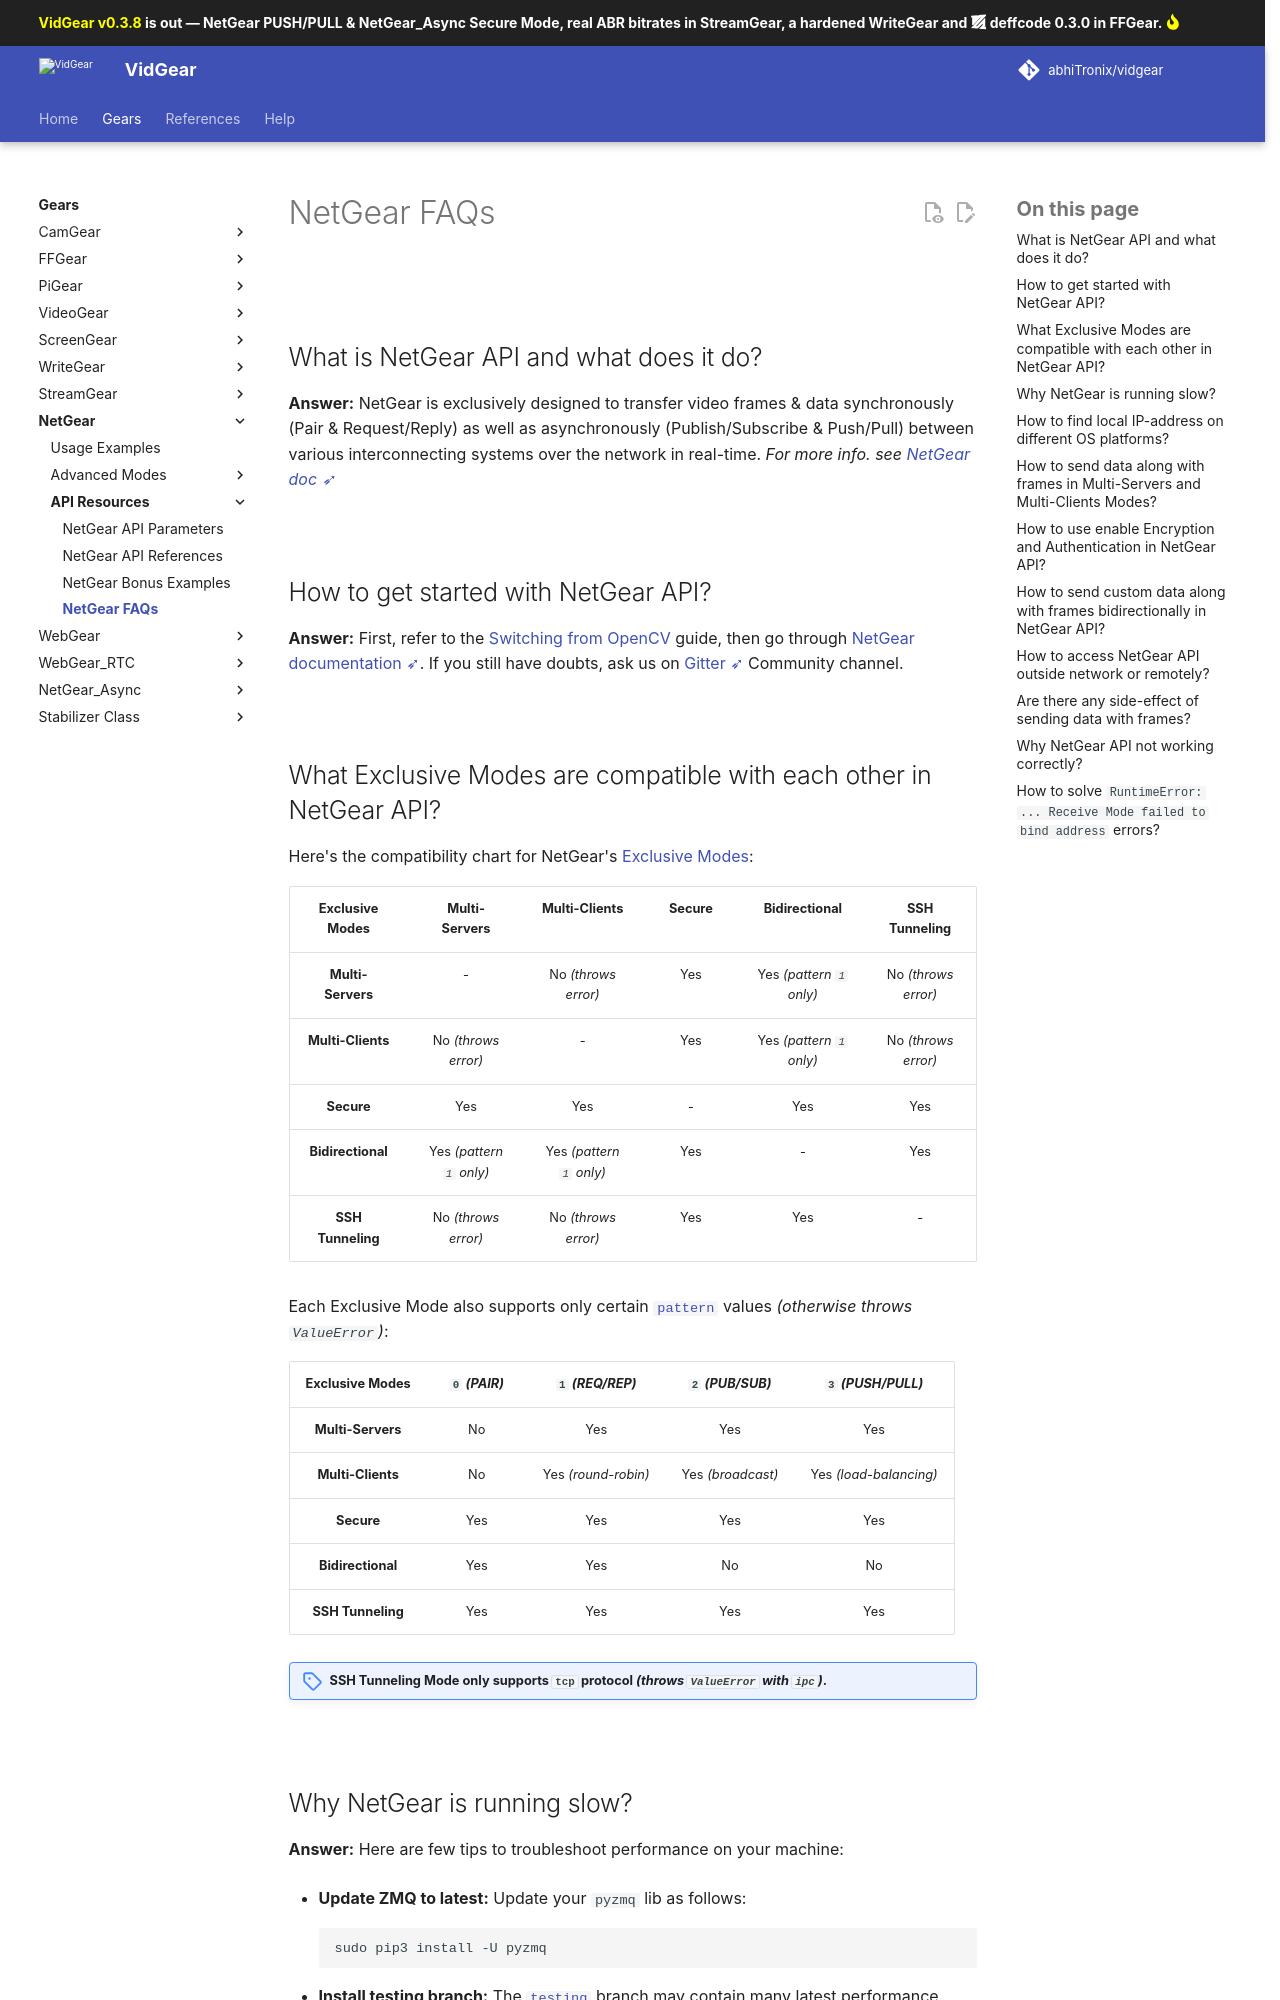

repository: abhiTronix/vidgear · page: dev/help/netgear_faqs/index.html · generator: mkdocs

<!--
===============================================
vidgear library source-code is deployed under the Apache 2.0 License:

Copyright (c) 2019 Abhishek Thakur(@abhiTronix) <abhi.una12@gmail.com>

Licensed under the Apache License, Version 2.0 (the "License");
you may not use this file except in compliance with the License.
You may obtain a copy of the License at

   http://www.apache.org/licenses/LICENSE-2.0

Unless required by applicable law or agreed to in writing, software
distributed under the License is distributed on an "AS IS" BASIS,
WITHOUT WARRANTIES OR CONDITIONS OF ANY KIND, either express or implied.
See the License for the specific language governing permissions and
limitations under the License.
===============================================
-->

# NetGear FAQs

&thinsp;

## What is NetGear API and what does it do?

**Answer:** NetGear is exclusively designed to transfer video frames & data synchronously (Pair & Request/Reply) as well as asynchronously (Publish/Subscribe & Push/Pull) between various interconnecting systems over the network in real-time. _For more info. see [NetGear doc ➶](../gears/netgear/)_

&thinsp;

## How to get started with NetGear API?

**Answer:** First, refer to the [Switching from OpenCV](../switch_from_cv/#switching-the-videocapture-apis) guide, then go through [NetGear documentation ➶](../gears/netgear/). If you still have doubts, ask us on [Gitter ➶](https://gitter.im/vidgear/community) Community channel.

&thinsp;

## What Exclusive Modes are compatible with each other in NetGear API?

Here's the compatibility chart for NetGear's [Exclusive Modes](../gears/netgear/#exclusive-modes):


| Exclusive Modes | Multi-Servers | Multi-Clients | Secure | Bidirectional | SSH Tunneling |
| :-------------: | :-----------: | :-----------: | :----: | :-----------: | :-----------: |
| **Multi-Servers** | - | No _(throws error)_ | Yes | Yes _(pattern `1` only)_ | No _(throws error)_ |
| **Multi-Clients** |  No _(throws error)_ | - | Yes | Yes _(pattern `1` only)_ | No _(throws error)_ |
| **Secure** | Yes | Yes | - | Yes | Yes |
| **Bidirectional** | Yes _(pattern `1` only)_ | Yes _(pattern `1` only)_ | Yes | - | Yes |
| **SSH Tunneling** |  No _(throws error)_ | No _(throws error)_ | Yes | Yes | - |

Each Exclusive Mode also supports only certain [`pattern`](../gears/netgear/params/#pattern) values _(otherwise throws `ValueError`)_:

| Exclusive Modes | `0` _(PAIR)_ | `1` _(REQ/REP)_ | `2` _(PUB/SUB)_ | `3` _(PUSH/PULL)_ |
| :-------------: | :----------: | :-------------: | :-------------: | :---------------: |
| **Multi-Servers** | No | Yes | Yes | Yes |
| **Multi-Clients** | No | Yes _(round-robin)_ | Yes _(broadcast)_ | Yes _(load-balancing)_ |
| **Secure** | Yes | Yes | Yes | Yes |
| **Bidirectional** | Yes | Yes | No | No |
| **SSH Tunneling** | Yes | Yes | Yes | Yes |

!!! note "SSH Tunneling Mode only supports `tcp` protocol _(throws `ValueError` with `ipc`)_."

&thinsp;
